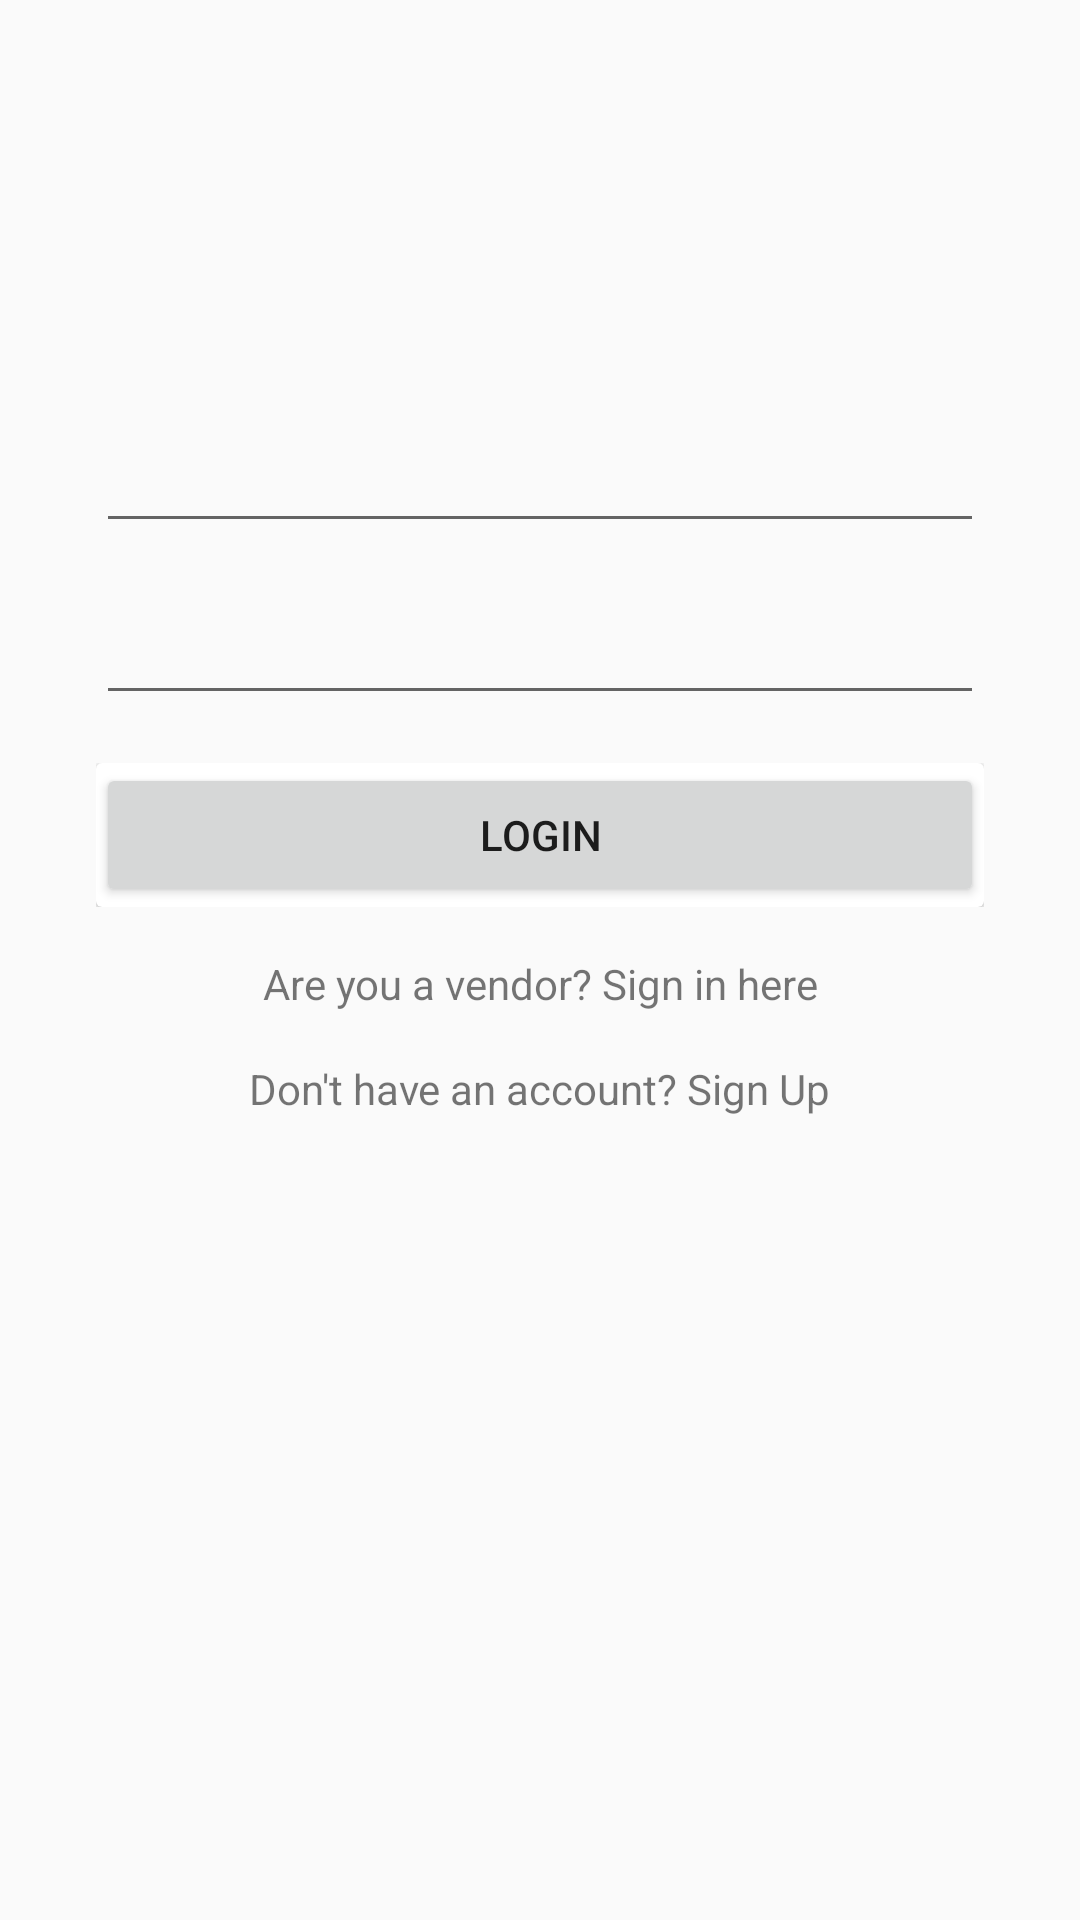

Layout XML and referenced resources for this Android screen:
<!-- AndroidManifest.xml: activity theme AppTheme.NoActionBar -->
<!-- res/layout/activity_customer_login.xml -->
<?xml version="1.0" encoding="utf-8"?>
<androidx.coordinatorlayout.widget.CoordinatorLayout
    xmlns:android="http://schemas.android.com/apk/res/android"
    xmlns:app="http://schemas.android.com/apk/res-auto"
    android:id="@+id/loginCoordinatorLayout"
    android:layout_width="match_parent"
    android:layout_height="match_parent">
    <androidx.constraintlayout.widget.ConstraintLayout
        android:layout_width="match_parent"
        android:layout_height="match_parent">

        <EditText
            android:id="@+id/etEmail"
            android:layout_width="match_parent"
            android:layout_height="wrap_content"
            android:layout_marginLeft="@dimen/et_horizontal_spacing"
            android:layout_marginRight="@dimen/et_horizontal_spacing"
            android:autofillHints="Customer Email"
            android:ems="10"
            android:inputType="textEmailAddress"
            app:layout_constraintBottom_toTopOf="@+id/etPassword"
            app:layout_constraintEnd_toEndOf="parent"
            app:layout_constraintHorizontal_bias="0.5"
            app:layout_constraintStart_toStartOf="parent"
            app:layout_constraintTop_toTopOf="parent"
            app:layout_constraintVertical_chainStyle="packed" />

        <EditText
            android:id="@+id/etPassword"
            android:layout_width="match_parent"
            android:layout_height="wrap_content"
            android:layout_marginLeft="@dimen/et_horizontal_spacing"
            android:layout_marginTop="@dimen/et_vertical_spacing"
            android:layout_marginRight="@dimen/et_horizontal_spacing"
            android:autofillHints="Password"
            android:ems="10"
            android:inputType="textPassword"
            app:layout_constraintBottom_toTopOf="@id/loginBtnConstraintLayout"
            app:layout_constraintEnd_toEndOf="parent"
            app:layout_constraintHorizontal_bias="0.5"
            app:layout_constraintStart_toStartOf="parent"
            app:layout_constraintTop_toBottomOf="@+id/etEmail" />

        <androidx.constraintlayout.widget.ConstraintLayout
            android:id="@+id/loginBtnConstraintLayout"
            android:layout_width="match_parent"
            android:layout_height="wrap_content"
            android:layout_marginLeft="@dimen/et_horizontal_spacing"
            android:layout_marginRight="@dimen/et_horizontal_spacing"
            android:layout_marginTop="@dimen/et_vertical_spacing"
            app:layout_constraintEnd_toEndOf="parent"
            app:layout_constraintHorizontal_bias="0.5"
            app:layout_constraintTop_toBottomOf="@id/etPassword"
            app:layout_constraintBottom_toTopOf="@id/tvVendorLogin"
            app:layout_constraintStart_toStartOf="parent">

            <androidx.cardview.widget.CardView
                android:layout_width="match_parent"
                android:layout_height="wrap_content"
                app:layout_constraintBottom_toBottomOf="parent"
                app:layout_constraintEnd_toEndOf="parent"
                app:layout_constraintStart_toStartOf="parent"
                app:layout_constraintTop_toTopOf="parent">

                <Button
                    android:id="@+id/loginBtn"
                    android:layout_width="match_parent"
                    android:layout_height="match_parent"
                    android:onClick="onLoginBtnClicked"
                    android:text="@string/login_button_text" />

            </androidx.cardview.widget.CardView>
        </androidx.constraintlayout.widget.ConstraintLayout>

        <TextView
            android:id="@+id/tvVendorLogin"
            android:layout_width="wrap_content"
            android:layout_height="wrap_content"
            android:text="@string/vendor_sign_in_text"
            android:clickable="true"
            android:focusable="true"
            android:onClick="onVendorLoginTextClicked"
            android:layout_marginTop="@dimen/et_vertical_spacing"
            app:layout_constraintBottom_toTopOf="@id/tvRegister"
            app:layout_constraintEnd_toEndOf="parent"
            app:layout_constraintStart_toStartOf="parent"
            app:layout_constraintTop_toBottomOf="@+id/loginBtnConstraintLayout" />

        <TextView
            android:id="@+id/tvRegister"
            android:layout_width="wrap_content"
            android:layout_height="wrap_content"
            android:text="@string/sign_up_button_text"
            android:clickable="true"
            android:focusable="true"
            android:onClick="onRegisterTextClicked"
            android:layout_marginTop="@dimen/et_vertical_spacing"
            android:layout_marginBottom="@dimen/login_bottom_distance"
            app:layout_constraintBottom_toBottomOf="parent"
            app:layout_constraintEnd_toEndOf="parent"
            app:layout_constraintStart_toStartOf="parent"
            app:layout_constraintTop_toBottomOf="@id/tvVendorLogin" />

    </androidx.constraintlayout.widget.ConstraintLayout>
</androidx.coordinatorlayout.widget.CoordinatorLayout>
<!-- resources referenced by this layout -->
<resources>
  <dimen name="et_horizontal_spacing">32dp</dimen>
  <dimen name="et_vertical_spacing">16dp</dimen>
  <dimen name="login_bottom_distance">128dp</dimen>
  <string name="login_button_text">Login</string>
  <string name="sign_up_button_text">Don\'t have an account? Sign Up</string>
  <string name="vendor_sign_in_text">Are you a vendor? Sign in here</string>
  <style name="AppTheme.NoActionBar">
          <item name="windowActionBar">false</item>
          <item name="windowNoTitle">true</item>
      </style>
</resources>
